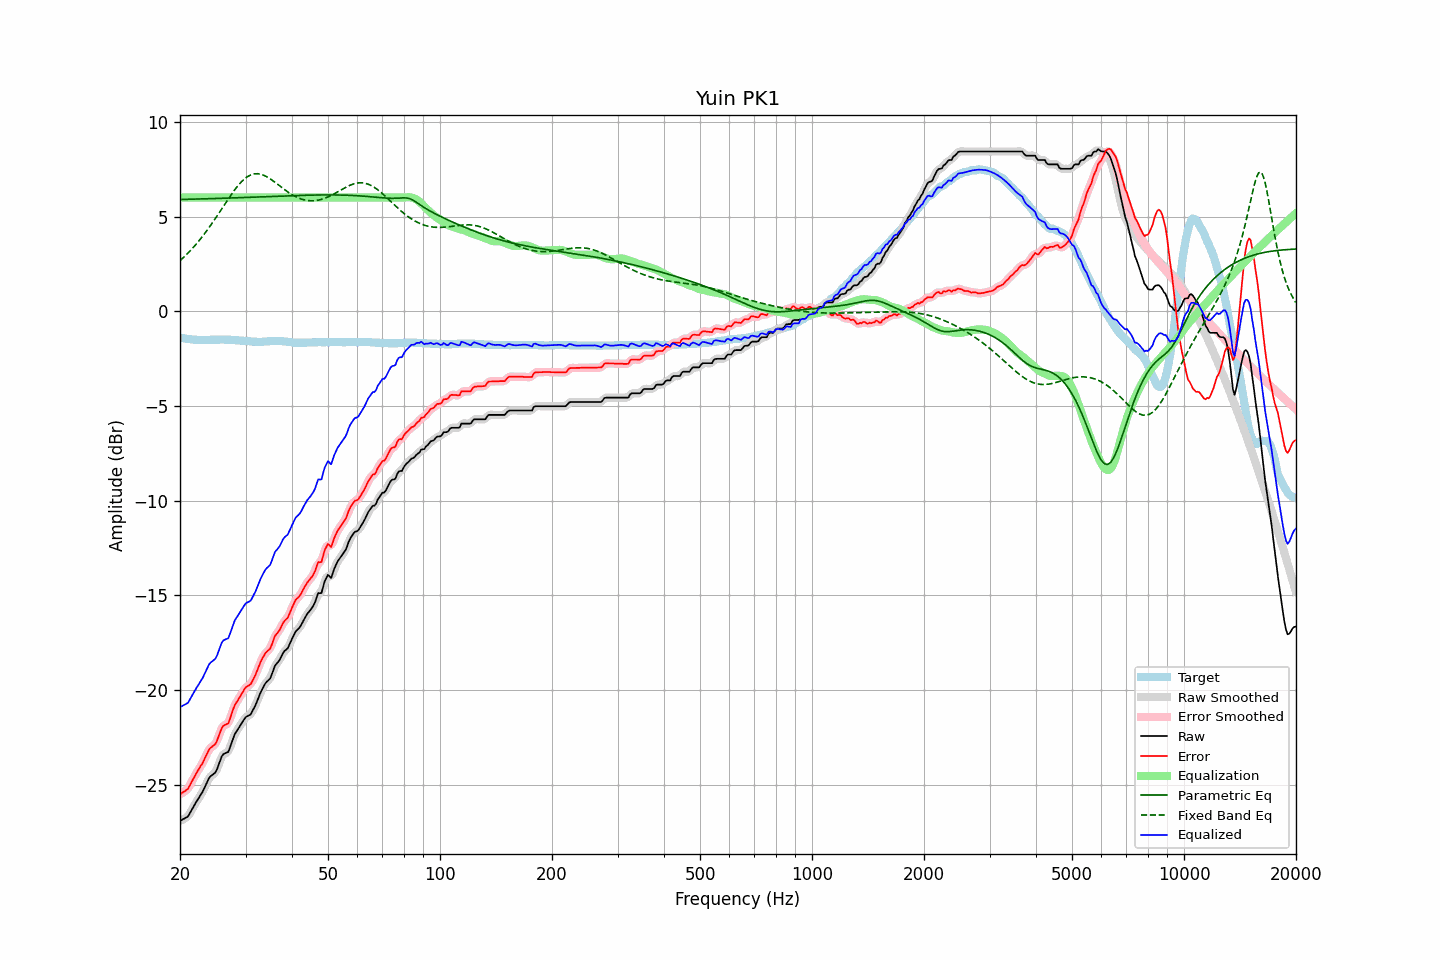

Data behind this chart, as committed beside it:
frequency, raw, error, smoothed, error_smoothed, equalization, parametric_eq, fixed_band_eq, equalized_raw, equalized_smoothed, target
20.00, -26.89, -25.50, -26.88, -25.48, 6.00, 5.90, 2.67, -20.89, -20.88, -1.39
20.20, -26.85, -25.44, -26.86, -25.45, 6.00, 5.90, 2.75, -20.85, -20.86, -1.41
20.40, -26.80, -25.38, -26.82, -25.39, 6.00, 5.90, 2.83, -20.80, -20.82, -1.42
20.61, -26.76, -25.33, -26.77, -25.33, 6.00, 5.90, 2.91, -20.76, -20.77, -1.43
20.81, -26.71, -25.26, -26.71, -25.26, 6.00, 5.91, 2.99, -20.71, -20.71, -1.45
21.02, -26.66, -25.20, -26.63, -25.17, 6.00, 5.91, 3.07, -20.66, -20.63, -1.46
21.23, -26.51, -25.04, -26.51, -25.04, 6.00, 5.91, 3.16, -20.51, -20.51, -1.47
21.44, -26.36, -24.88, -26.37, -24.89, 6.00, 5.91, 3.25, -20.36, -20.37, -1.48
21.66, -26.21, -24.72, -26.21, -24.72, 6.00, 5.91, 3.34, -20.21, -20.21, -1.49
21.87, -26.06, -24.55, -26.06, -24.56, 6.00, 5.92, 3.44, -20.06, -20.06, -1.50
22.09, -25.91, -24.41, -25.92, -24.41, 6.00, 5.92, 3.53, -19.91, -19.92, -1.50
22.31, -25.78, -24.27, -25.77, -24.26, 6.00, 5.92, 3.63, -19.78, -19.77, -1.51
22.54, -25.64, -24.13, -25.64, -24.13, 6.00, 5.92, 3.74, -19.64, -19.64, -1.51
22.76, -25.50, -23.98, -25.51, -23.99, 6.00, 5.93, 3.84, -19.50, -19.51, -1.52
22.99, -25.37, -23.86, -25.36, -23.84, 6.00, 5.93, 3.95, -19.37, -19.36, -1.51
23.22, -25.19, -23.67, -25.19, -23.67, 6.00, 5.93, 4.06, -19.19, -19.19, -1.52
23.45, -25.01, -23.49, -25.01, -23.49, 6.00, 5.93, 4.17, -19.01, -19.01, -1.52
23.69, -24.83, -23.32, -24.82, -23.31, 6.00, 5.94, 4.29, -18.83, -18.82, -1.51
23.92, -24.65, -23.14, -24.67, -23.16, 6.00, 5.94, 4.41, -18.65, -18.67, -1.51
24.16, -24.54, -23.04, -24.55, -23.05, 6.00, 5.94, 4.53, -18.54, -18.55, -1.50
24.40, -24.48, -22.98, -24.48, -22.97, 6.00, 5.94, 4.65, -18.48, -18.48, -1.50
24.65, -24.41, -22.91, -24.42, -22.91, 6.00, 5.95, 4.77, -18.41, -18.42, -1.50
24.89, -24.34, -22.83, -24.32, -22.81, 6.00, 5.95, 4.90, -18.34, -18.32, -1.50
25.14, -24.18, -22.67, -24.16, -22.66, 6.00, 5.95, 5.02, -18.18, -18.16, -1.50
25.39, -23.94, -22.43, -23.94, -22.44, 6.00, 5.95, 5.15, -17.94, -17.94, -1.50
25.65, -23.71, -22.22, -23.70, -22.21, 6.00, 5.96, 5.28, -17.71, -17.70, -1.49
25.91, -23.48, -21.99, -23.51, -22.02, 6.00, 5.96, 5.41, -17.48, -17.51, -1.49
26.16, -23.37, -21.88, -23.39, -21.89, 6.00, 5.96, 5.54, -17.37, -17.39, -1.49
26.43, -23.33, -21.83, -23.33, -21.83, 6.00, 5.97, 5.67, -17.33, -17.33, -1.50
26.69, -23.29, -21.79, -23.30, -21.80, 6.00, 5.97, 5.80, -17.29, -17.30, -1.50
26.96, -23.26, -21.76, -23.21, -21.71, 6.00, 5.97, 5.92, -17.26, -17.21, -1.50
27.23, -23.04, -21.54, -23.04, -21.53, 6.00, 5.97, 6.05, -17.04, -17.04, -1.50
27.50, -22.80, -21.29, -22.81, -21.30, 6.00, 5.98, 6.17, -16.80, -16.81, -1.51
27.77, -22.55, -21.02, -22.56, -21.04, 6.00, 5.98, 6.29, -16.55, -16.56, -1.52
28.05, -22.33, -20.81, -22.35, -20.83, 6.00, 5.98, 6.41, -16.33, -16.35, -1.52
28.33, -22.19, -20.66, -22.19, -20.66, 6.00, 5.99, 6.52, -16.19, -16.19, -1.53
28.62, -22.06, -20.53, -22.05, -20.52, 6.00, 5.99, 6.62, -16.06, -16.05, -1.53
28.90, -21.93, -20.39, -21.93, -20.38, 6.00, 5.99, 6.72, -15.93, -15.93, -1.54
29.19, -21.79, -20.24, -21.79, -20.24, 6.00, 6.00, 6.81, -15.79, -15.79, -1.55
29.48, -21.66, -20.11, -21.65, -20.09, 6.00, 6.00, 6.90, -15.66, -15.65, -1.55
29.78, -21.52, -19.96, -21.53, -19.96, 6.00, 6.00, 6.98, -15.52, -15.53, -1.56
30.08, -21.41, -19.84, -21.43, -19.86, 6.00, 6.01, 7.04, -15.41, -15.43, -1.57
30.38, -21.36, -19.79, -21.37, -19.79, 6.00, 6.01, 7.10, -15.36, -15.37, -1.57
30.68, -21.32, -19.74, -21.32, -19.73, 6.00, 6.01, 7.15, -15.32, -15.32, -1.58
30.99, -21.27, -19.68, -21.24, -19.65, 6.00, 6.02, 7.19, -15.27, -15.24, -1.59
31.30, -21.11, -19.51, -21.12, -19.52, 6.00, 6.02, 7.22, -15.11, -15.12, -1.60
31.61, -20.95, -19.35, -20.96, -19.36, 6.00, 6.02, 7.25, -14.95, -14.96, -1.60
31.93, -20.78, -19.18, -20.77, -19.17, 6.00, 6.03, 7.25, -14.78, -14.77, -1.60
32.24, -20.58, -18.96, -20.57, -18.96, 6.00, 6.03, 7.26, -14.58, -14.57, -1.61
32.57, -20.36, -18.75, -20.36, -18.75, 6.00, 6.03, 7.25, -14.36, -14.36, -1.61
32.89, -20.15, -18.54, -20.16, -18.54, 6.00, 6.04, 7.24, -14.15, -14.16, -1.61
33.22, -19.97, -18.36, -19.97, -18.36, 6.00, 6.04, 7.21, -13.97, -13.97, -1.61
33.55, -19.81, -18.21, -19.80, -18.20, 6.00, 6.04, 7.18, -13.81, -13.80, -1.60
33.89, -19.65, -18.06, -19.66, -18.07, 6.00, 6.05, 7.14, -13.65, -13.66, -1.59
34.23, -19.55, -17.96, -19.56, -17.97, 6.00, 6.05, 7.10, -13.55, -13.56, -1.59
34.57, -19.47, -17.89, -19.47, -17.89, 6.00, 6.05, 7.05, -13.47, -13.47, -1.58
34.92, -19.39, -17.81, -19.36, -17.78, 6.00, 6.06, 6.99, -13.39, -13.36, -1.58
35.27, -19.19, -17.62, -19.17, -17.60, 6.00, 6.06, 6.94, -13.19, -13.17, -1.57
35.62, -18.95, -17.38, -18.96, -17.39, 6.00, 6.06, 6.88, -12.95, -12.96, -1.57
35.97, -18.72, -17.15, -18.76, -17.19, 6.00, 6.07, 6.81, -12.72, -12.76, -1.57
... 635 more rows
